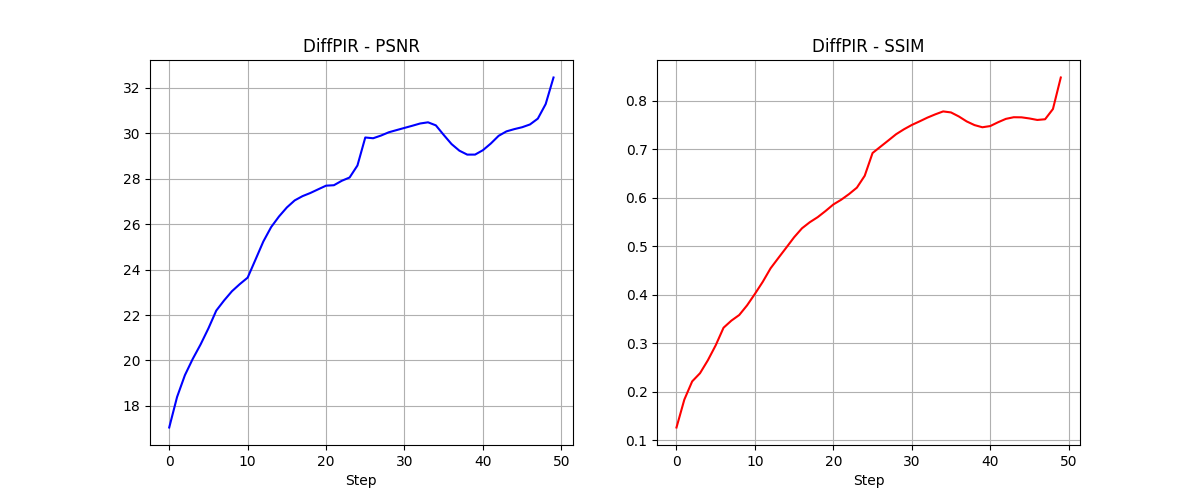

Data behind this chart, as committed beside it:
Step, PSNR, SSIM
0, 17.05, 0.1262
1, 18.39, 0.1837
2, 19.35, 0.2212
3, 20.07, 0.2381
4, 20.71, 0.2648
5, 21.41, 0.2956
6, 22.2, 0.3319
7, 22.64, 0.3465
8, 23.05, 0.3581
9, 23.36, 0.378
10, 23.65, 0.4016
11, 24.44, 0.4265
12, 25.24, 0.4544
13, 25.88, 0.4759
14, 26.34, 0.497
15, 26.74, 0.5184
16, 27.05, 0.5368
17, 27.24, 0.5494
18, 27.38, 0.5598
19, 27.54, 0.5724
20, 27.7, 0.586
21, 27.72, 0.5957
22, 27.91, 0.6074
23, 28.06, 0.6206
24, 28.59, 0.6452
25, 29.82, 0.6921
26, 29.79, 0.705
27, 29.9, 0.7178
28, 30.05, 0.7308
29, 30.15, 0.741
30, 30.24, 0.7499
31, 30.34, 0.7573
32, 30.44, 0.7651
33, 30.49, 0.7718
34, 30.35, 0.7778
35, 29.93, 0.7757
36, 29.53, 0.7675
37, 29.24, 0.7572
38, 29.07, 0.7496
39, 29.07, 0.7452
40, 29.26, 0.7476
41, 29.55, 0.7555
42, 29.89, 0.7625
43, 30.09, 0.7658
44, 30.19, 0.7656
45, 30.27, 0.7633
46, 30.39, 0.7602
47, 30.65, 0.7617
48, 31.29, 0.7827
49, 32.46, 0.8477
